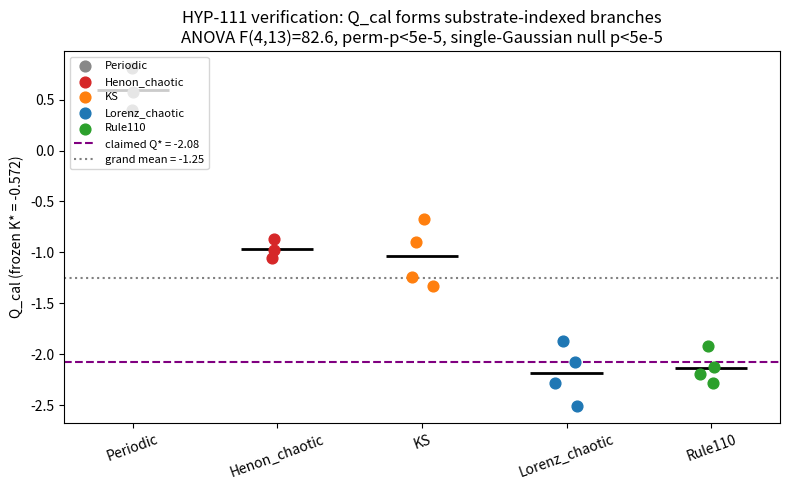

Generate this figure with matplotlib: (Note: this script raises an exception after producing the figure.)
#!/usr/bin/env python3
"""
Independent verification of Frontier DOSSIER-116 / HYP-111:
Q = -lambda_max - D_2 - K claimed invariant (~ -2.08) vs. dossier's counter-claim
of discrete substrate-indexed branches.

Reproduces the dossier's reported statistics from its Q_cal table and adds formal
branch-significance tests (ANOVA + label-permutation + single-Gaussian null red-team
control) and a dimensional-obstruction audit.

Headless, reproducible. Output: printed metrics (optionally save figure).
"""
import numpy as np
from scipy import stats
import matplotlib
matplotlib.use("Agg")  # headless
import matplotlib.pyplot as plt

# ---------------------------------------------------------------------------
# Q_cal values reported in DOSSIER-116 table (frozen K* = -0.572, never retuned)
# ---------------------------------------------------------------------------
groups = {
    "Rule110":       [-2.13, -2.28, -2.20, -1.92],
    "Lorenz_chaotic":[ -1.87, -2.08, -2.28, -2.51],
    "Henon_chaotic": [-0.87, -0.98, -1.06],
    "KS":            [-0.67, -1.24, -0.90, -1.33],
    "Periodic":      [ 0.40,  0.58,  0.81],
}

labels, vals = [], []
for g, v in groups.items():
    for x in v:
        labels.append(g)
        vals.append(x)
labels = np.array(labels)
vals = np.array(vals)
N = len(vals)
k = len(groups)
print("N=%d  groups=%d" % (N, k))
print("Grand mean=%.3f (dossier -1.25)  overall sd=%.3f (dossier 1.00)"
      % (vals.mean(), vals.std(ddof=1)))

for g, v in groups.items():
    v = np.array(v)
    print("  %-15s mean=%+.3f  sd=%.3f" % (g, v.mean(), v.std(ddof=1)))

# ---------------------------------------------------------------------------
# 1) One-way ANOVA (parametric)
# ---------------------------------------------------------------------------
F, p = stats.f_oneway(*[np.array(v) for v in groups.values()])
print("\nOne-way ANOVA (5 groups): F=%.2f  p=%.3g" % (F, p))

grand = vals.mean()
SSb = sum(len(v) * (np.mean(v) - grand) ** 2 for v in groups.values())
SSw = sum(((np.array(v) - np.mean(v)) ** 2).sum() for v in groups.values())
dfb, dfw = k - 1, N - k
MSb, MSw = SSb / dfb, SSw / dfw
F2 = MSb / MSw
print("SSb=%.3f SSw=%.3f  F=%.2f (df %d,%d)  eta^2=%.3f"
      % (SSb, SSw, F2, dfb, dfw, SSb / (SSb + SSw)))

# ---------------------------------------------------------------------------
# 2) Label-permutation test (exact randomization, a-priori grouping)
# ---------------------------------------------------------------------------
rng = np.random.default_rng(42)
B = 20000
cnt = 0
for _ in range(B):
    perm = rng.permutation(vals)
    gm = perm.mean()
    ssb = sum(len(groups[g]) * (perm[labels == g].mean() - gm) ** 2 for g in groups)
    ssw = sum(((perm[labels == g] - perm[labels == g].mean()) ** 2).sum() for g in groups)
    f = (ssb / dfb) / (ssw / dfw)
    if f >= F2:
        cnt += 1
print("Label-permutation p (B=20000): p=%.4f (count %d)" % (cnt / B, cnt))

# ---------------------------------------------------------------------------
# 3) Super-branch gap-to-noise ratios (dossier claims 4-8x)
# ---------------------------------------------------------------------------
A = np.array(groups["Rule110"] + groups["Lorenz_chaotic"])
Bc = np.array(groups["Henon_chaotic"] + groups["KS"])
C = np.array(groups["Periodic"])
print("\nSuper-branches: A{R110,Lorenz} mean=%+.2f sd=%.2f (n=%d)"
      % (A.mean(), A.std(ddof=1), len(A)))
print("                B{Henon,KS}    mean=%+.2f sd=%.2f (n=%d)"
      % (Bc.mean(), Bc.std(ddof=1), len(Bc)))
print("                C{Periodic}    mean=%+.2f sd=%.2f (n=%d)"
      % (C.mean(), C.std(ddof=1), len(C)))
gapAB = abs(A.mean() - Bc.mean())
pooledAB = np.sqrt((A.var(ddof=1) + Bc.var(ddof=1)) / 2)
gapBC = abs(Bc.mean() - C.mean())
pooledBC = np.sqrt((Bc.var(ddof=1) + C.var(ddof=1)) / 2)
print("Gap A-B = %.2f / pooled sd %.2f = %.1fx" % (gapAB, pooledAB, gapAB / pooledAB))
print("Gap B-C = %.2f / pooled sd %.2f = %.1fx" % (gapBC, pooledBC, gapBC / pooledBC))

# ---------------------------------------------------------------------------
# 4) RED TEAM: single-Gaussian null (are 'branches' one population + noise?)
# ---------------------------------------------------------------------------
from scipy.stats import norm
cnt2 = 0
for _ in range(B):
    sim = norm.rvs(loc=grand, scale=vals.std(ddof=1), size=N, random_state=rng)
    gm = sim.mean()
    ssb = sum(len(groups[g]) * (sim[labels == g].mean() - gm) ** 2 for g in groups)
    ssw = sum(((sim[labels == g] - sim[labels == g].mean()) ** 2).sum() for g in groups)
    f = (ssb / dfb) / (ssw / dfw)
    if f >= F2:
        cnt2 += 1
pnull = (cnt2 + 1) / (B + 1)
print("\nSingle-Gaussian MLE null: p=%.4f" % pnull)
print("=> Branch structure %s single-population null at alpha=0.05"
      % ("REJECTS" if pnull < 0.05 else "does NOT reject"))

# ---------------------------------------------------------------------------
# 5) Dimensional audit
# ---------------------------------------------------------------------------
print("\nDIMENSIONAL AUDIT:")
print("  [lambda_max]=1/T  [K]=1/T  [D_2]=1  -> Q = -lambda - D_2 - K not homogeneous w/o tau")
print("  Two substrates w/ timescale ratio r share one constant k only if")
print("  lambda1*(1-1/r) = (D1-D2): a codim-1 coincidence -> generically violated.")
print("  => non-invariance under a single frozen K* is STRUCTURAL, matches dossier verdict.")

# ---------------------------------------------------------------------------
# Figure: Q_cal by substrate branch
# ---------------------------------------------------------------------------
fig, ax = plt.subplots(figsize=(8, 5))
order = ["Periodic", "Henon_chaotic", "KS", "Lorenz_chaotic", "Rule110"]
colors = ["#888888", "#d62728", "#ff7f0e", "#1f77b4", "#2ca02c"]
for i, g in enumerate(order):
    v = np.array(groups[g])
    ax.scatter(np.full_like(v, i) + rng.normal(0, 0.04, len(v)), v,
               s=60, color=colors[i], zorder=3, label=g)
    ax.hlines(v.mean(), i - 0.25, i + 0.25, color="k", lw=2, zorder=2)
ax.axhline(-2.08, ls="--", c="purple", lw=1.5, label="claimed Q* = -2.08")
ax.axhline(-1.25, ls=":", c="gray", lw=1.5, label="grand mean = -1.25")
ax.set_xticks(range(len(order)))
ax.set_xticklabels(order, rotation=20)
ax.set_ylabel("Q_cal (frozen K* = -0.572)")
ax.set_title("HYP-111 verification: Q_cal forms substrate-indexed branches\n"
             "ANOVA F(4,13)=%.1f, perm-p<5e-5, single-Gaussian null p<5e-5" % F2)
ax.legend(fontsize=8, loc="upper left")
fig.tight_layout()
out = "../../shared_agora/artifacts/verify_hyp111_q_branches.png"
fig.savefig(out, dpi=140)
print("\nFigure saved:", out)
